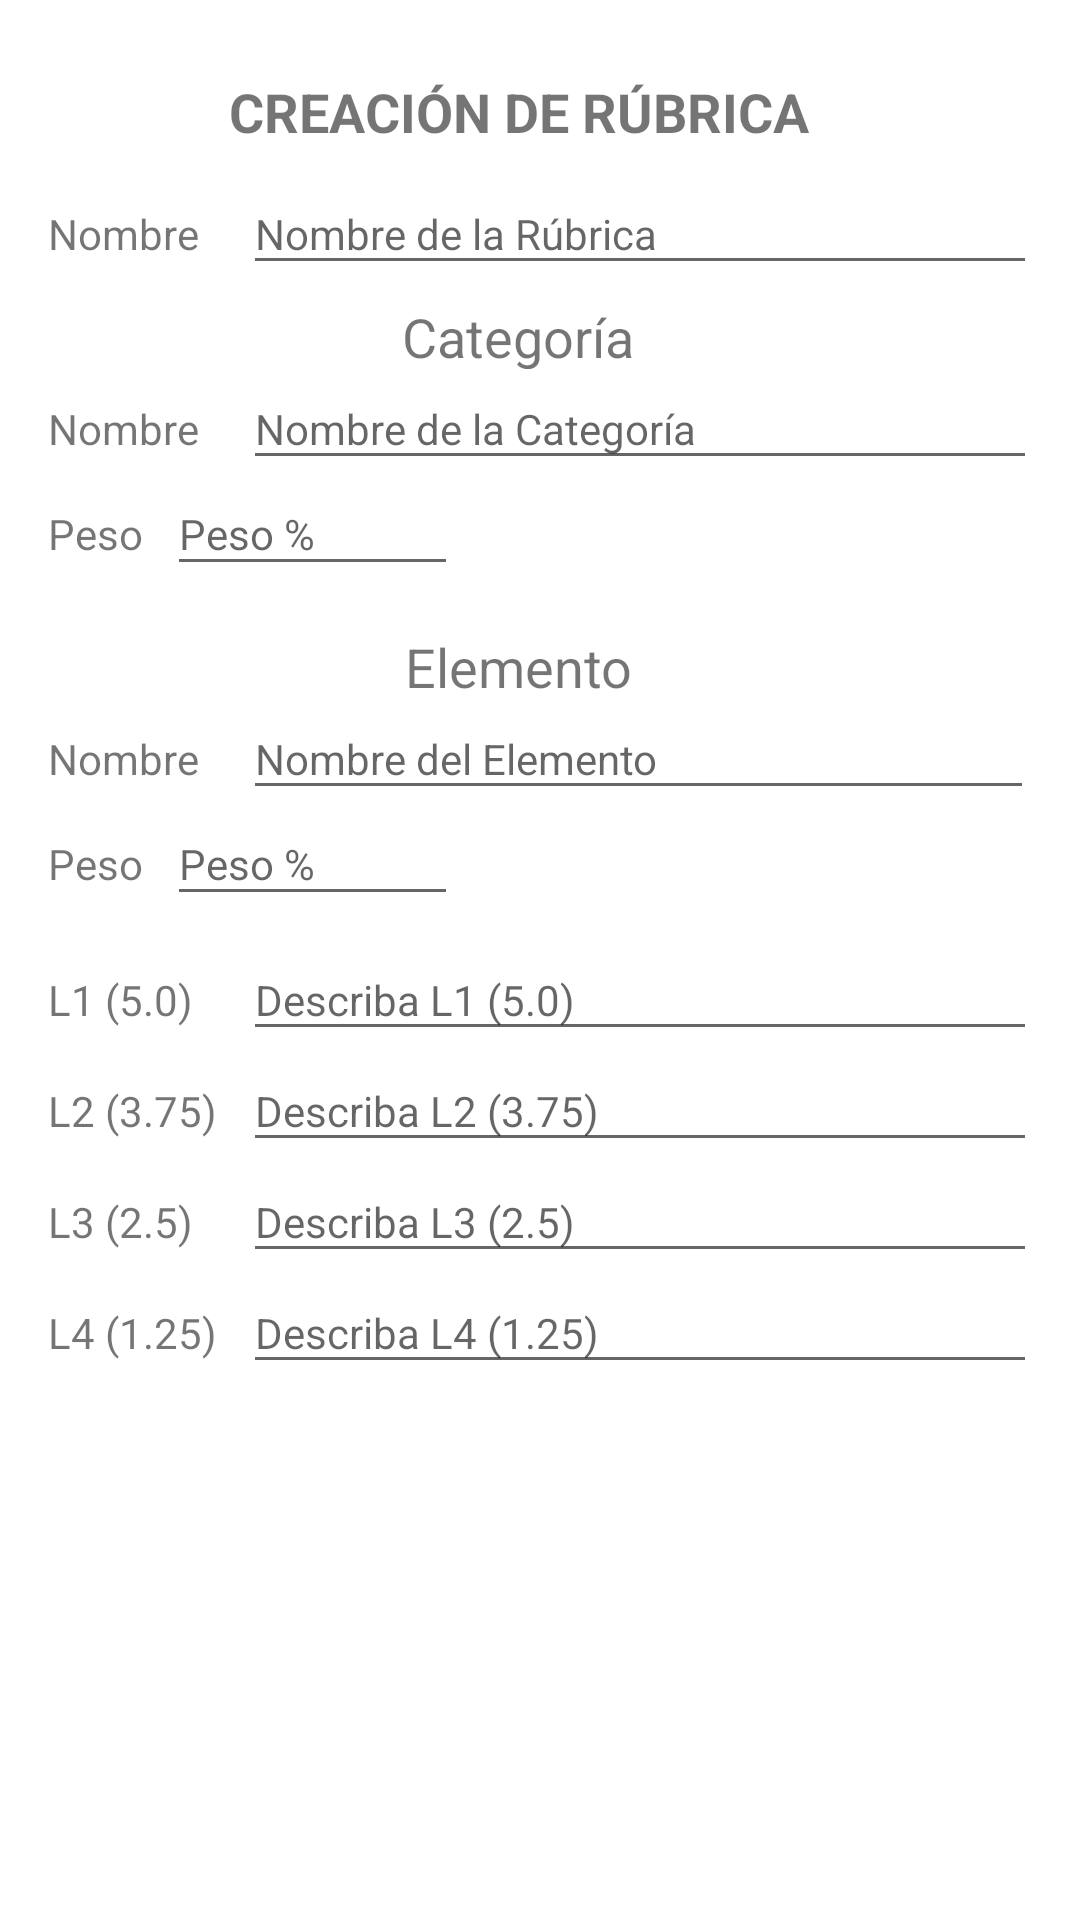

Here is an Android app screen rendered from its layout file. Give the layout XML and the strings, colors and styles it references.
<!-- AndroidManifest.xml: application theme AppBaseTheme -->
<!-- res/layout/activity_crear_rubrica.xml -->
<?xml version="1.0" encoding="utf-8"?>
<android.support.constraint.ConstraintLayout xmlns:android="http://schemas.android.com/apk/res/android"
    xmlns:app="http://schemas.android.com/apk/res-auto"
    xmlns:tools="http://schemas.android.com/tools"
    android:layout_width="match_parent"
    android:layout_height="match_parent">

    <TextView
        android:id="@+id/textView4"
        android:layout_width="wrap_content"
        android:layout_height="wrap_content"
        android:layout_marginLeft="16dp"
        android:layout_marginStart="16dp"
        android:text="L2 (3.75)"
        android:textSize="14sp"
        app:layout_constraintLeft_toLeftOf="parent"
        app:layout_constraintBaseline_toBaselineOf="@+id/editText19" />

    <TextView
        android:id="@+id/textView8"
        android:layout_width="wrap_content"
        android:layout_height="wrap_content"
        android:layout_marginLeft="16dp"
        android:layout_marginStart="16dp"
        android:text="Peso"
        android:textSize="14sp"
        app:layout_constraintLeft_toLeftOf="parent"
        app:layout_constraintBaseline_toBaselineOf="@+id/editText25" />

    <EditText
        android:id="@+id/editText"
        android:layout_width="0dp"
        android:layout_height="37dp"
        android:layout_marginLeft="8dp"
        android:layout_marginRight="0dp"
        android:layout_marginStart="8dp"
        android:layout_marginTop="58dp"
        android:ems="10"
        android:focusedByDefault="true"
        android:hint="Nombre de la Rúbrica"
        android:inputType="textPersonName"
        android:textSize="14sp"
        app:layout_constraintHorizontal_bias="0.0"
        app:layout_constraintLeft_toLeftOf="@+id/guideline2"
        app:layout_constraintRight_toLeftOf="@+id/guideline"
        app:layout_constraintTop_toTopOf="parent" />

    <EditText
        android:id="@+id/editText25"
        android:layout_width="97dp"
        android:layout_height="38dp"
        android:layout_marginLeft="8dp"
        android:layout_marginStart="8dp"
        android:layout_marginTop="-3dp"
        android:ems="10"
        android:hint="Peso %"
        android:inputType="number"
        android:textSize="14sp"
        app:layout_constraintLeft_toRightOf="@+id/textView8"
        app:layout_constraintTop_toBottomOf="@+id/editText18" />

    <EditText
        android:id="@+id/editText16"
        android:layout_width="0dp"
        android:layout_height="37dp"
        android:layout_marginLeft="8dp"
        android:layout_marginRight="0dp"
        android:layout_marginStart="8dp"
        android:layout_marginTop="0dp"
        android:ems="10"
        android:hint="Nombre de la Categoría"
        android:inputType="textPersonName"
        android:textSize="14sp"
        app:layout_constraintLeft_toLeftOf="@+id/guideline2"
        app:layout_constraintRight_toLeftOf="@+id/guideline"
        app:layout_constraintTop_toBottomOf="@+id/textView23" />

    <EditText
        android:id="@+id/editText17"
        android:layout_width="0dp"
        android:layout_height="37dp"
        android:layout_marginLeft="8dp"
        android:layout_marginRight="0dp"
        android:layout_marginStart="8dp"
        android:layout_marginTop="8dp"
        android:ems="10"
        android:hint="Describa L1 (5.0)"
        android:inputType="textPersonName"
        android:textSize="14sp"
        app:layout_constraintLeft_toLeftOf="@+id/guideline2"
        app:layout_constraintRight_toLeftOf="@+id/guideline"
        app:layout_constraintTop_toBottomOf="@+id/editText25" />

    <EditText
        android:id="@+id/editText19"
        android:layout_width="0dp"
        android:layout_height="37dp"
        android:layout_marginLeft="8dp"
        android:layout_marginRight="0dp"
        android:layout_marginStart="8dp"
        android:layout_marginTop="45dp"
        android:ems="10"
        android:hint="Describa L2 (3.75)"
        android:inputType="textPersonName"
        android:textSize="14sp"
        app:layout_constraintLeft_toLeftOf="@+id/guideline2"
        app:layout_constraintRight_toLeftOf="@+id/guideline"
        app:layout_constraintTop_toBottomOf="@+id/editText25" />

    <EditText
        android:id="@+id/editText20"
        android:layout_width="0dp"
        android:layout_height="37dp"
        android:layout_marginLeft="8dp"
        android:layout_marginRight="0dp"
        android:layout_marginStart="8dp"
        android:layout_marginTop="82dp"
        android:ems="10"
        android:hint="Describa L3 (2.5)"
        android:inputType="textPersonName"
        android:textSize="14sp"
        app:layout_constraintLeft_toLeftOf="@+id/guideline2"
        app:layout_constraintRight_toLeftOf="@+id/guideline"
        app:layout_constraintTop_toBottomOf="@+id/editText25" />

    <EditText
        android:id="@+id/editText21"
        android:layout_width="0dp"
        android:layout_height="37dp"
        android:layout_marginLeft="8dp"
        android:layout_marginRight="0dp"
        android:layout_marginStart="8dp"
        android:layout_marginTop="119dp"
        android:ems="10"
        android:hint="Describa L4 (1.25)"
        android:inputType="textPersonName"
        android:textSize="14sp"
        app:layout_constraintLeft_toLeftOf="@+id/guideline2"
        app:layout_constraintRight_toLeftOf="@+id/guideline"
        app:layout_constraintTop_toBottomOf="@+id/editText25" />

    <EditText
        android:id="@+id/editText18"
        android:layout_width="0dp"
        android:layout_height="37dp"
        android:layout_marginLeft="8dp"
        android:layout_marginRight="1dp"
        android:layout_marginStart="8dp"
        android:layout_marginTop="0dp"
        android:ems="10"
        android:hint="Nombre del Elemento"
        android:inputType="textPersonName"
        android:textSize="14sp"
        app:layout_constraintLeft_toLeftOf="@+id/guideline2"
        app:layout_constraintRight_toLeftOf="@+id/guideline"
        app:layout_constraintTop_toBottomOf="@+id/textView3" />

    <TextView
        android:id="@+id/textView10"
        android:layout_width="wrap_content"
        android:layout_height="wrap_content"
        android:layout_marginLeft="16dp"
        android:layout_marginStart="16dp"
        android:text="Nombre"
        android:textSize="14sp"
        app:layout_constraintLeft_toLeftOf="parent"
        app:layout_constraintBaseline_toBaselineOf="@+id/editText18" />

    <TextView
        android:id="@+id/textView22"
        android:layout_width="wrap_content"
        android:layout_height="wrap_content"
        android:layout_marginLeft="16dp"
        android:layout_marginStart="16dp"
        android:text="L4 (1.25)"
        android:textSize="14sp"
        app:layout_constraintLeft_toLeftOf="parent"
        app:layout_constraintBaseline_toBaselineOf="@+id/editText21" />

    <TextView
        android:id="@+id/textView21"
        android:layout_width="wrap_content"
        android:layout_height="wrap_content"
        android:layout_marginLeft="16dp"
        android:layout_marginStart="16dp"
        android:text="L1 (5.0)"
        android:textSize="14sp"
        app:layout_constraintBaseline_toBaselineOf="@+id/editText17"
        app:layout_constraintLeft_toLeftOf="parent" />

    <TextView
        android:id="@+id/textView19"
        android:layout_width="wrap_content"
        android:layout_height="wrap_content"
        android:layout_marginLeft="16dp"
        android:layout_marginStart="16dp"
        android:text="L3 (2.5)"
        android:textSize="14sp"
        app:layout_constraintBaseline_toBaselineOf="@+id/editText20"
        app:layout_constraintLeft_toLeftOf="parent" />

    <TextView
        android:id="@+id/textView18"
        android:layout_width="wrap_content"
        android:layout_height="wrap_content"
        android:layout_marginLeft="16dp"
        android:layout_marginStart="16dp"
        android:text="Nombre"
        android:textSize="14sp"
        app:layout_constraintLeft_toLeftOf="parent"
        app:layout_constraintBaseline_toBaselineOf="@+id/editText" />

    <TextView
        android:id="@+id/textView3"
        android:layout_width="0dp"
        android:layout_height="23dp"
        android:layout_marginEnd="8dp"
        android:layout_marginLeft="8dp"
        android:layout_marginRight="8dp"
        android:layout_marginStart="8dp"
        android:layout_marginTop="210dp"
        android:text="Elemento"
        android:textAlignment="center"
        android:textSize="18sp"
        app:layout_constraintHorizontal_bias="0.347"
        app:layout_constraintLeft_toLeftOf="parent"
        app:layout_constraintRight_toLeftOf="@+id/guideline"
        app:layout_constraintTop_toTopOf="parent" />

    <TextView
        android:id="@+id/textView23"
        android:layout_width="0dp"
        android:layout_height="23dp"
        android:layout_marginEnd="8dp"
        android:layout_marginLeft="8dp"
        android:layout_marginRight="8dp"
        android:layout_marginStart="8dp"
        android:layout_marginTop="100dp"
        android:text="Categoría"
        android:textAlignment="center"
        android:textSize="18sp"
        app:layout_constraintHorizontal_bias="0.347"
        app:layout_constraintLeft_toLeftOf="parent"
        app:layout_constraintRight_toLeftOf="@+id/guideline"
        app:layout_constraintTop_toTopOf="parent" />

    <TextView
        android:id="@+id/textView24"
        android:layout_width="261dp"
        android:layout_height="23dp"
        android:layout_marginEnd="8dp"
        android:layout_marginLeft="8dp"
        android:layout_marginRight="8dp"
        android:layout_marginStart="8dp"
        android:layout_marginTop="25dp"
        android:text="CREACIÓN DE RÚBRICA"
        android:textAlignment="center"
        android:textSize="18sp"
        android:textStyle="bold"
        app:layout_constraintLeft_toLeftOf="parent"
        app:layout_constraintRight_toLeftOf="@+id/guideline"
        app:layout_constraintTop_toTopOf="parent" />

    <TextView
        android:id="@+id/textView15"
        android:layout_width="wrap_content"
        android:layout_height="wrap_content"
        android:layout_marginLeft="16dp"
        android:layout_marginStart="16dp"
        android:text="Nombre"
        android:textSize="14sp"
        app:layout_constraintLeft_toLeftOf="parent"
        app:layout_constraintBaseline_toBaselineOf="@+id/editText16" />

    <TextView
        android:id="@+id/textView16"
        android:layout_width="wrap_content"
        android:layout_height="wrap_content"
        android:layout_marginLeft="16dp"
        android:layout_marginStart="16dp"
        android:text="Peso"
        android:textSize="14sp"
        app:layout_constraintLeft_toLeftOf="parent"
        app:layout_constraintBaseline_toBaselineOf="@+id/editText10" />

    <EditText
        android:id="@+id/editText10"
        android:layout_width="97dp"
        android:layout_height="38dp"
        android:layout_marginLeft="8dp"
        android:layout_marginStart="8dp"
        android:layout_marginTop="-3dp"
        android:ems="10"
        android:hint="Peso %"
        android:inputType="number"
        android:textSize="14sp"
        app:layout_constraintLeft_toRightOf="@+id/textView8"
        app:layout_constraintTop_toBottomOf="@+id/editText16" />

    <android.support.constraint.Guideline
        android:layout_width="wrap_content"
        android:layout_height="wrap_content"
        android:id="@+id/guideline"
        android:orientation="vertical"
        app:layout_constraintGuide_percent="0.96" />

    <android.support.constraint.Guideline
        android:layout_width="wrap_content"
        android:layout_height="wrap_content"
        android:id="@+id/guideline2"
        app:layout_constraintGuide_begin="73dp"
        android:orientation="vertical" />

</android.support.constraint.ConstraintLayout>
<!-- resources referenced by this layout -->
<resources>
  <style name="AppBaseTheme" parent="Theme.AppCompat.Light.NoActionBar">
              <item name="colorPrimary">@color/primaryColor</item>
              <item name="colorPrimaryDark">@color/primaryDarkColor</item>
              <item name="colorAccent">@color/accentColor</item>
  
              <item name="android:windowBackground">@color/window_background</item>
          </style>
  <color name="primaryColor">#484848</color>
  <color name="primaryDarkColor">#323232</color>
  <color name="accentColor">#F87652</color>
  <color name="window_background">#ffffff</color>
</resources>
